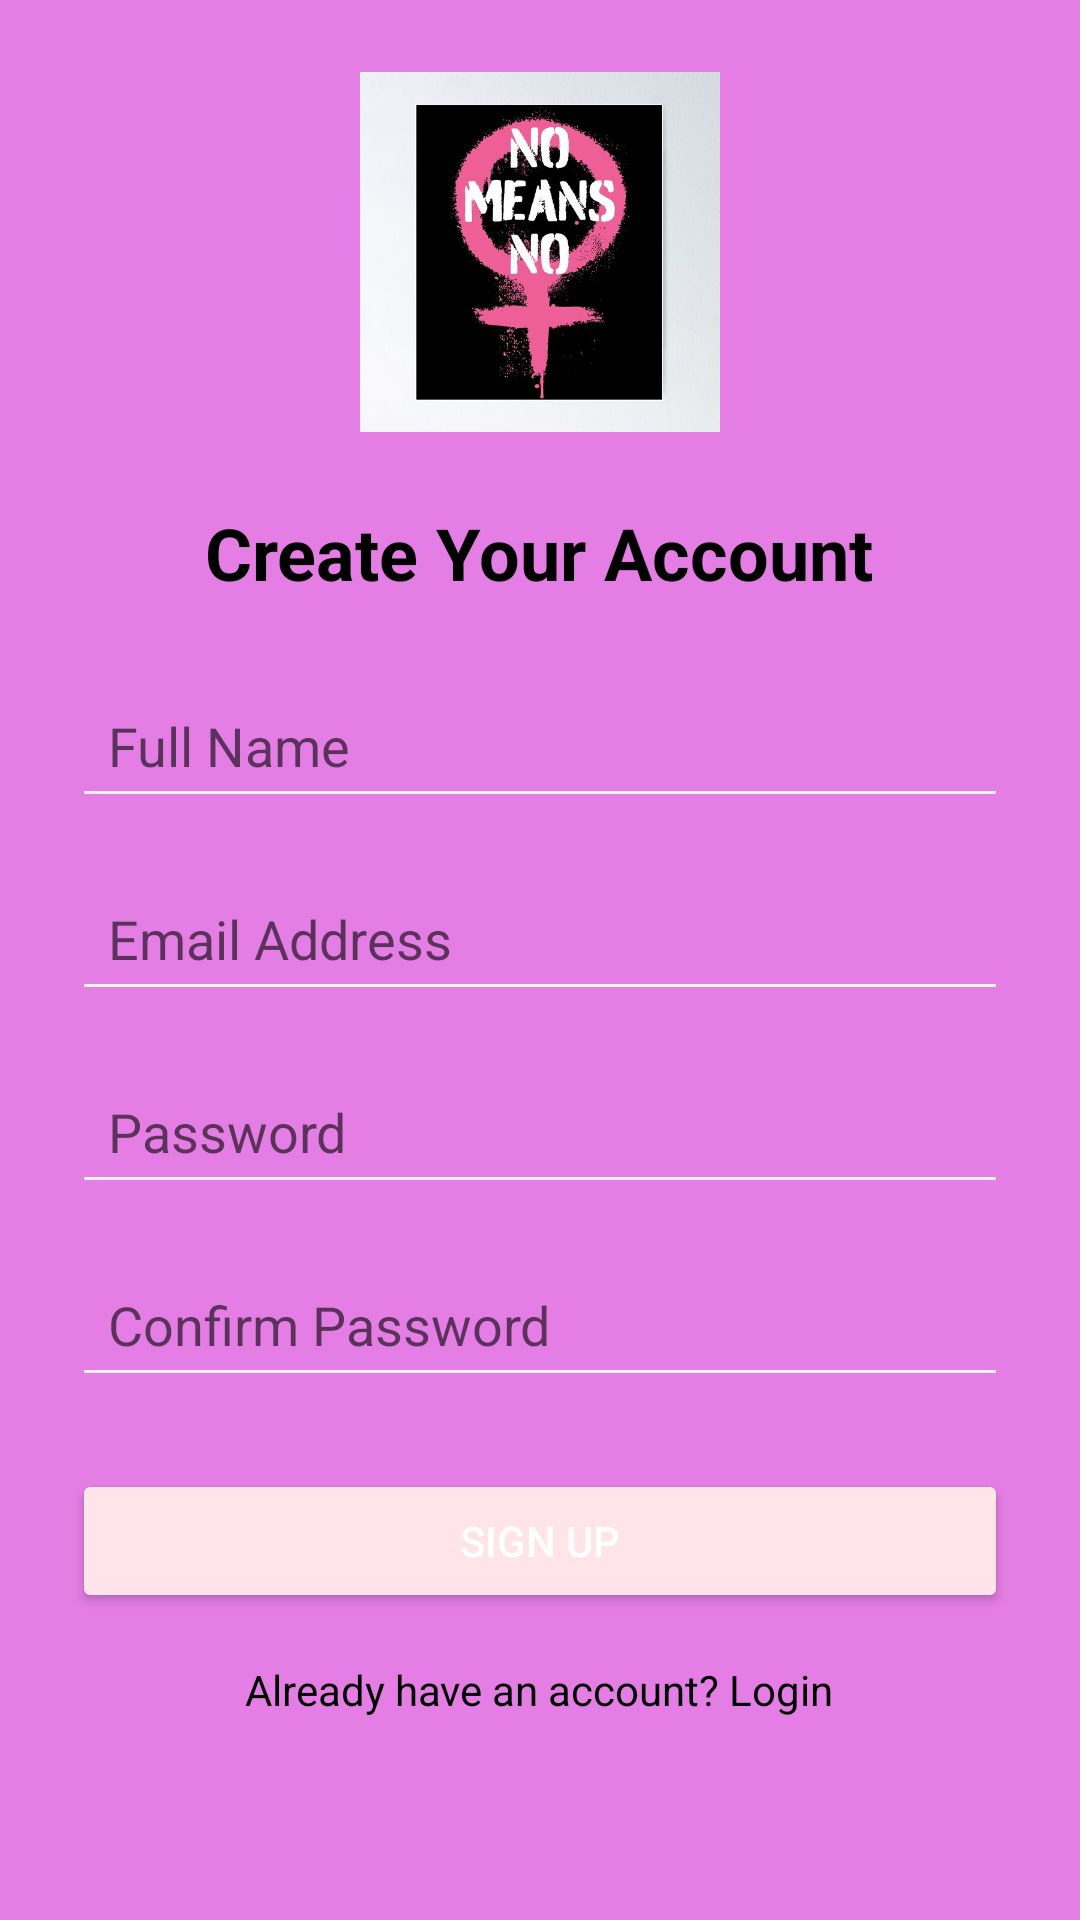

Reconstruct the res/layout file that produces this screen, plus the resources it refers to.
<!-- AndroidManifest.xml: application theme Theme.PROJEEEEEEEEEECT -->
<!-- res/layout/activity_sign_up.xml -->
<?xml version="1.0" encoding="utf-8"?>
<ScrollView xmlns:android="http://schemas.android.com/apk/res/android"
    xmlns:app="http://schemas.android.com/apk/res-auto"
    xmlns:tools="http://schemas.android.com/tools"
    android:id="@+id/main"
    android:layout_width="match_parent"
    android:layout_height="match_parent"
    android:fillViewport="true"
    android:padding="24dp"
    tools:context=".user.SignUp">


        <LinearLayout
            android:layout_width="match_parent"
            android:layout_height="wrap_content"
            android:orientation="vertical"
            android:gravity="center_horizontal">

            
            <ImageView
                android:id="@+id/logoImageView"
                android:layout_width="120dp"
                android:layout_height="120dp"
                android:src="@drawable/poster"
                android:contentDescription="@string/app_logo"
                android:layout_marginBottom="24dp"
                android:scaleType="fitCenter" />

            
            <TextView
                android:id="@+id/signupHeading"
                android:layout_width="wrap_content"
                android:layout_height="wrap_content"
                android:text="@string/create_your_account"
                android:textSize="24sp"
                android:textStyle="bold"
                android:layout_marginBottom="24dp"
                android:textColor="@color/black"
                android:gravity="center" />

            
            <EditText
                android:id="@+id/fullNameEditText"
                android:layout_width="match_parent"
                android:layout_height="wrap_content"
                android:hint="@string/full_name"
                android:inputType="textPersonName"
                android:padding="12dp"
                android:backgroundTint="@color/soft_pink"
                android:layout_marginBottom="16dp" />

            
            <EditText
                android:id="@+id/emailEditText"
                android:layout_width="match_parent"
                android:layout_height="wrap_content"
                android:hint="@string/email_address"
                android:inputType="textEmailAddress"
                android:padding="12dp"
                android:backgroundTint="@color/soft_pink"
                android:layout_marginBottom="16dp" />

            
            <EditText
                android:id="@+id/passwordEditText"
                android:layout_width="match_parent"
                android:layout_height="wrap_content"
                android:hint="@string/password"
                android:inputType="textPassword"
                android:padding="12dp"
                android:backgroundTint="@color/soft_pink"
                android:layout_marginBottom="16dp" />

            
            <EditText
                android:id="@+id/confirmPasswordEditText"
                android:layout_width="match_parent"
                android:layout_height="wrap_content"
                android:hint="@string/confirm_password"
                android:inputType="textPassword"
                android:padding="12dp"
                android:backgroundTint="@color/soft_pink"
                android:layout_marginBottom="24dp" />

            
            <Button
                android:id="@+id/signUpButton"
                android:layout_width="match_parent"
                android:layout_height="wrap_content"
                android:text="@string/sign_up"
                android:backgroundTint="@color/soft_pink_dark"
                android:textColor="@color/white"
                android:padding="12dp"
                android:layout_marginBottom="16dp" />

            
            <TextView
                android:id="@+id/backToLoginTextView"
                android:layout_width="wrap_content"
                android:layout_height="wrap_content"
                android:text="@string/already_have_an_account_login"
                android:textColor="@color/black"
                android:textSize="14sp"
                android:clickable="true"
                android:focusable="true"
                android:gravity="center" />

        </LinearLayout>
    </ScrollView>
<!-- resources referenced by this layout -->
<resources>
  <color name="black">#FF000000</color>
  <color name="soft_pink">#FFF0F5</color>
  <color name="soft_pink_dark">#FFE4E9</color>
  <color name="white">#FFFFFFFF</color>
  <!-- drawable poster: jpg bitmap (drawable, 43215 bytes) -->
  <string name="already_have_an_account_login">Already have an account? Login</string>
  <string name="app_logo">App Logo</string>
  <string name="confirm_password">Confirm Password</string>
  <string name="create_your_account">Create Your Account</string>
  <string name="email_address">Email Address</string>
  <string name="full_name">Full Name</string>
  <string name="password">Password</string>
  <string name="sign_up">Sign Up</string>
  <style name="Theme.PROJEEEEEEEEEECT" parent="Base.Theme.PROJEEEEEEEEEECT" />
  <style name="Base.Theme.PROJEEEEEEEEEECT" parent="Theme.AppCompat.Light.NoActionBar">
          <item name="colorPrimary">@color/colorPrimary</item>
          <item name="colorPrimaryDark">@color/colorPrimaryDark</item>
          <item name="colorAccent">@color/colorAccent</item>
          <item name="android:windowBackground">@color/soft_pink_light</item>
          <item name="android:colorBackground">@color/soft_pink</item>
      </style>
  <color name="colorPrimary">#E91E63</color>
  <color name="colorPrimaryDark">#C2185B</color>
  <color name="colorAccent">#FF4081</color>
  <color name="soft_pink_light">#E47EE4</color>
</resources>
